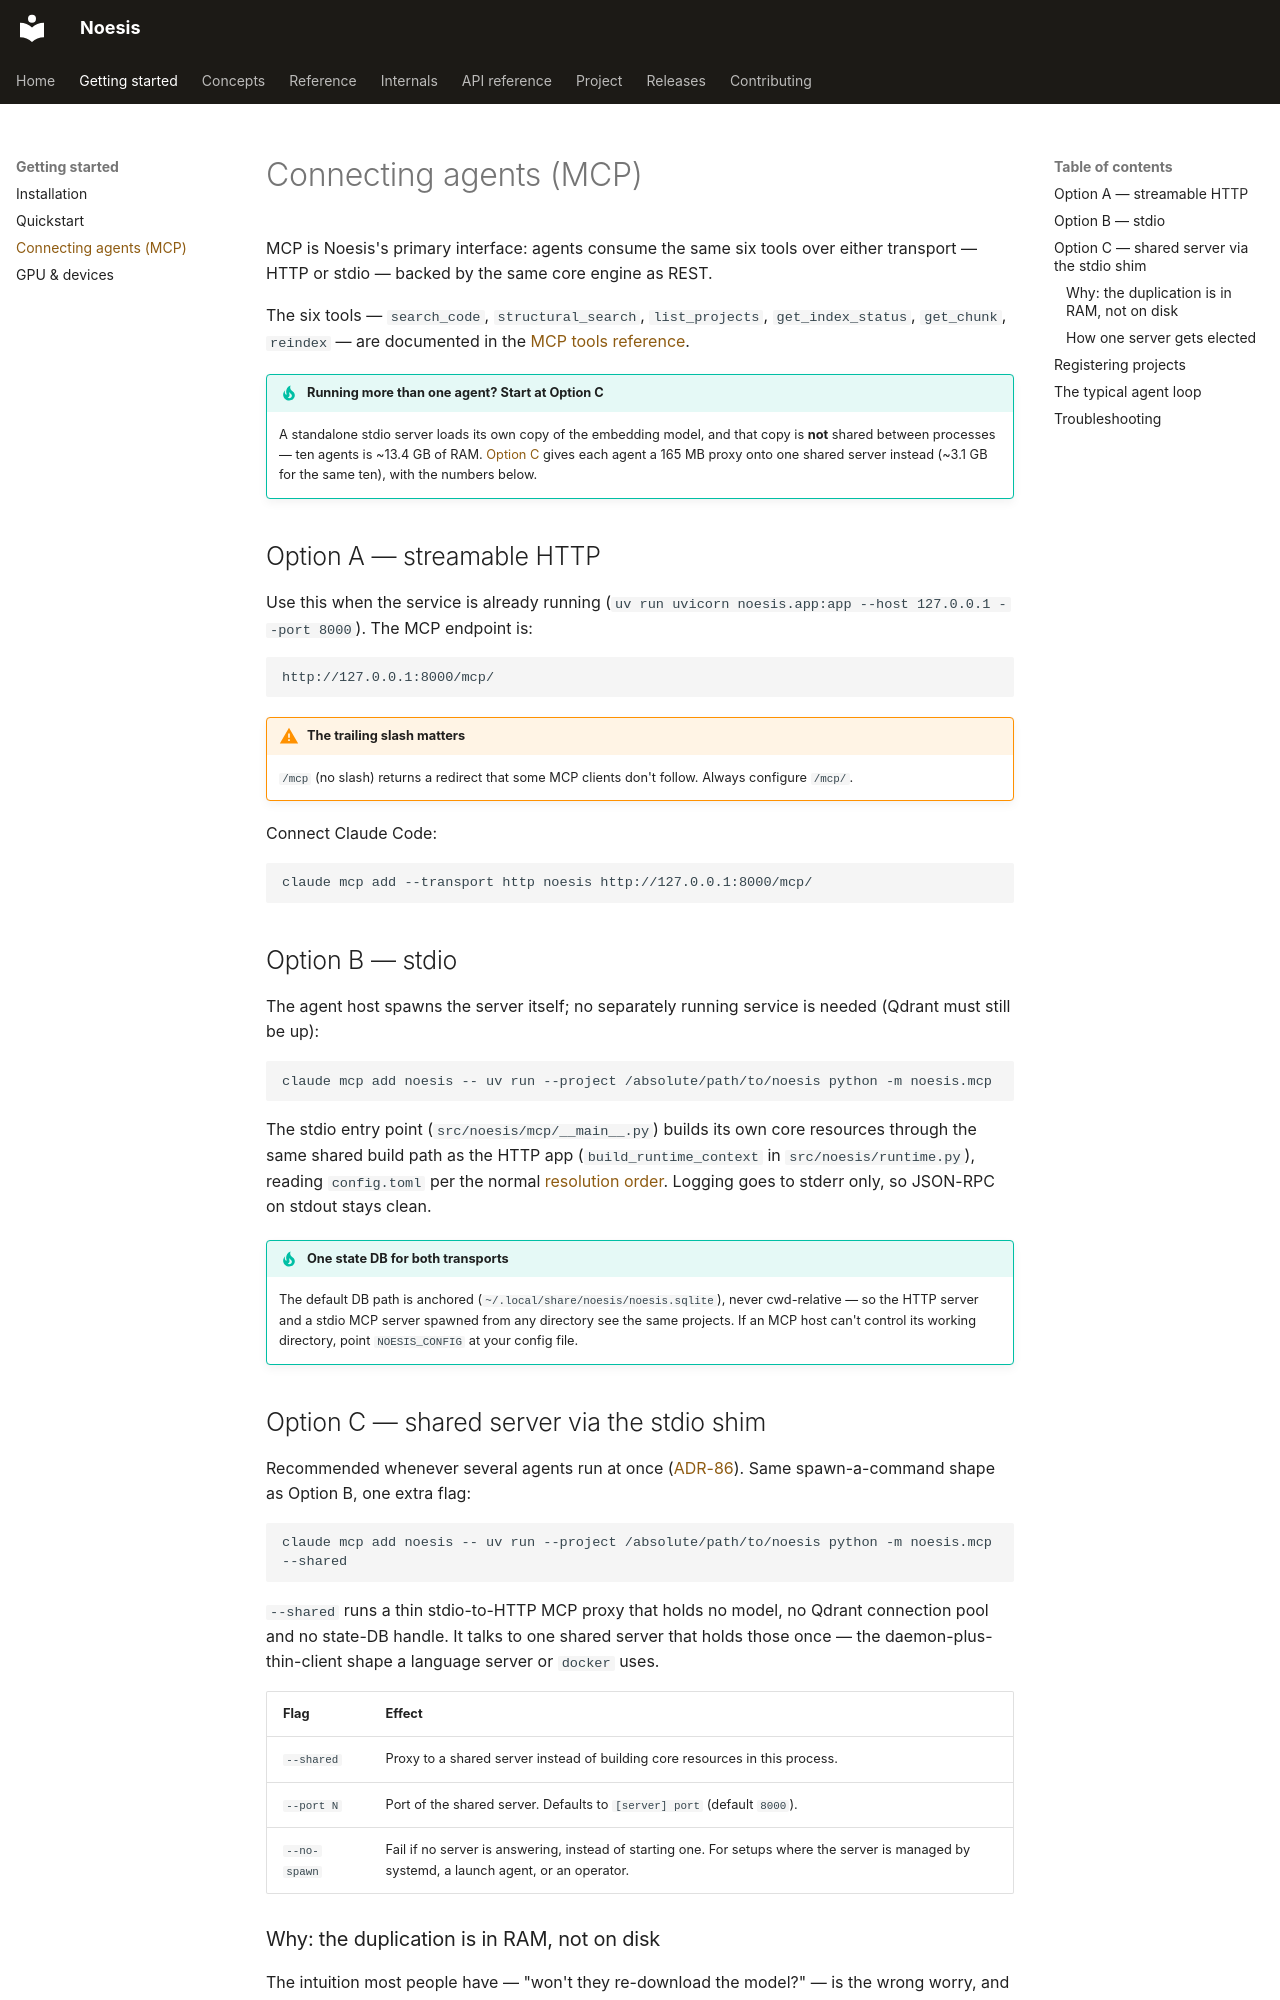

repository: behl1anmol/Noesis · page: getting-started/connecting-agents/index.html · generator: mkdocs

# Connecting agents (MCP)

MCP is Noesis's primary interface: agents consume the same six tools over either transport — HTTP or stdio — backed by the same core engine as REST.

The six tools — `search_code`, `structural_search`, `list_projects`, `get_index_status`, `get_chunk`, `reindex` — are documented in the [MCP tools reference](../reference/mcp-tools.md).

!!! tip "Running more than one agent? Start at Option C"
    A standalone stdio server loads its own copy of the embedding model, and that copy is **not** shared between processes — ten agents is ~13.4 GB of RAM. [Option C](#option-c-shared-server-via-the-stdio-shim) gives each agent a 165 MB proxy onto one shared server instead (~3.1 GB for the same ten), with the numbers below.

## Option A — streamable HTTP

Use this when the service is already running (`uv run uvicorn noesis.app:app --host 127.0.0.1 --port 8000`). The MCP endpoint is:

```
http://127.0.0.1:8000/mcp/
```

!!! warning "The trailing slash matters"
    `/mcp` (no slash) returns a redirect that some MCP clients don't follow. Always configure `/mcp/`.

Connect Claude Code:

```bash
claude mcp add --transport http noesis http://127.0.0.1:8000/mcp/
```

## Option B — stdio

The agent host spawns the server itself; no separately running service is needed (Qdrant must still be up):

```bash
claude mcp add noesis -- uv run --project /absolute/path/to/noesis python -m noesis.mcp
```

The stdio entry point (`src/noesis/mcp/__main__.py`) builds its own core resources through the same shared build path as the HTTP app (`build_runtime_context` in `src/noesis/runtime.py`), reading `config.toml` per the normal [resolution order](../reference/configuration.md). Logging goes to stderr only, so JSON-RPC on stdout stays clean.

!!! tip "One state DB for both transports"
    The default DB path is anchored (`~/.local/share/noesis/noesis.sqlite`), never cwd-relative — so the HTTP server and a stdio MCP server spawned from any directory see the same projects. If an MCP host can't control its working directory, point `NOESIS_CONFIG` at your config file.

## Option C — shared server via the stdio shim

Recommended whenever several agents run at once ([ADR-86](../project/decisions.md)). Same spawn-a-command shape as Option B, one extra flag:

```bash
claude mcp add noesis -- uv run --project /absolute/path/to/noesis python -m noesis.mcp --shared
```

`--shared` runs a thin stdio-to-HTTP MCP proxy that holds no model, no Qdrant connection pool and no state-DB handle. It talks to one shared server that holds those once — the daemon-plus-thin-client shape a language server or `docker` uses.

| Flag | Effect |
|---|---|
| `--shared` | Proxy to a shared server instead of building core resources in this process. |
| `--port N` | Port of the shared server. Defaults to `[server] port` (default `8000`). |
| `--no-spawn` | Fail if no server is answering, instead of starting one. For setups where the server is managed by systemd, a launch agent, or an operator. |
